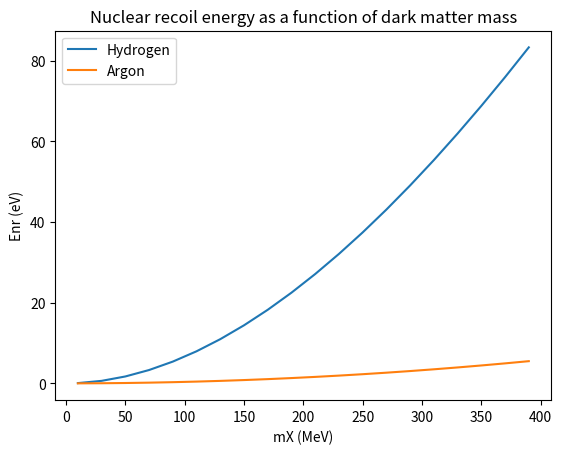

This chart was generated by the following Python code:
import matplotlib.pyplot as plt
import numpy as np
import math

cspeed = 299792458 #m/s

def calc_ev_mass(A, Z):
    #in MeV
    proton_mass = 938.272#/math.pow(cspeed,2)
    neutron_mass = 939.56#/math.pow(cspeed,2)

    return A*proton_mass+Z*neutron_mass

def reduced_mass(m1, m2):
    return (m1*m2)/(m1+m2)

def calc_NR_energy(mN, mX):
    vx = math.pow(10,-3)#*cspeed
    u = reduced_mass(mX, mN)
    return 2*math.pow(u,2)*math.pow(vx,2)/mN

if __name__ == "__main__":
    h2_mass = calc_ev_mass(1,2)
    #si_mass = calc_ev_mass(14,28)
    argon_mass = calc_ev_mass(18,40)
    print("H2 mass: {} MeV".format(h2_mass))
    print("Si28 mass: {} MeV".format(argon_mass))

    mX = np.zeros(20) #in MeV
    Enr_h2 = np.zeros(20)
    #Enr_si = np.zeros(20)
    Enr_ar = np.zeros(20)
    mX[0] = 10#/math.pow(cspeed,2)

    for i in range(0,20):
        Enr_h2[i] = calc_NR_energy(h2_mass, mX[i])*math.pow(10,6) #eV
        #Enr_si[i] = calc_NR_energy(si_mass, mX[i])*math.pow(10,6) #eV
        Enr_ar[i] = calc_NR_energy(argon_mass, mX[i])*math.pow(10,6) #eV
        if i < 19:
            mX[i+1] = mX[i]+20#/math.pow(cspeed,2)

    plt.figure(1)
    plt.plot(mX, Enr_h2)
    #plt.plot(mX, Enr_si)
    plt.plot(mX, Enr_ar)
    plt.title("Nuclear recoil energy as a function of dark matter mass")
    plt.xlabel("mX (MeV)")
    plt.ylabel("Enr (eV)")
    plt.legend(["Hydrogen", "Argon"])
    plt.show()
